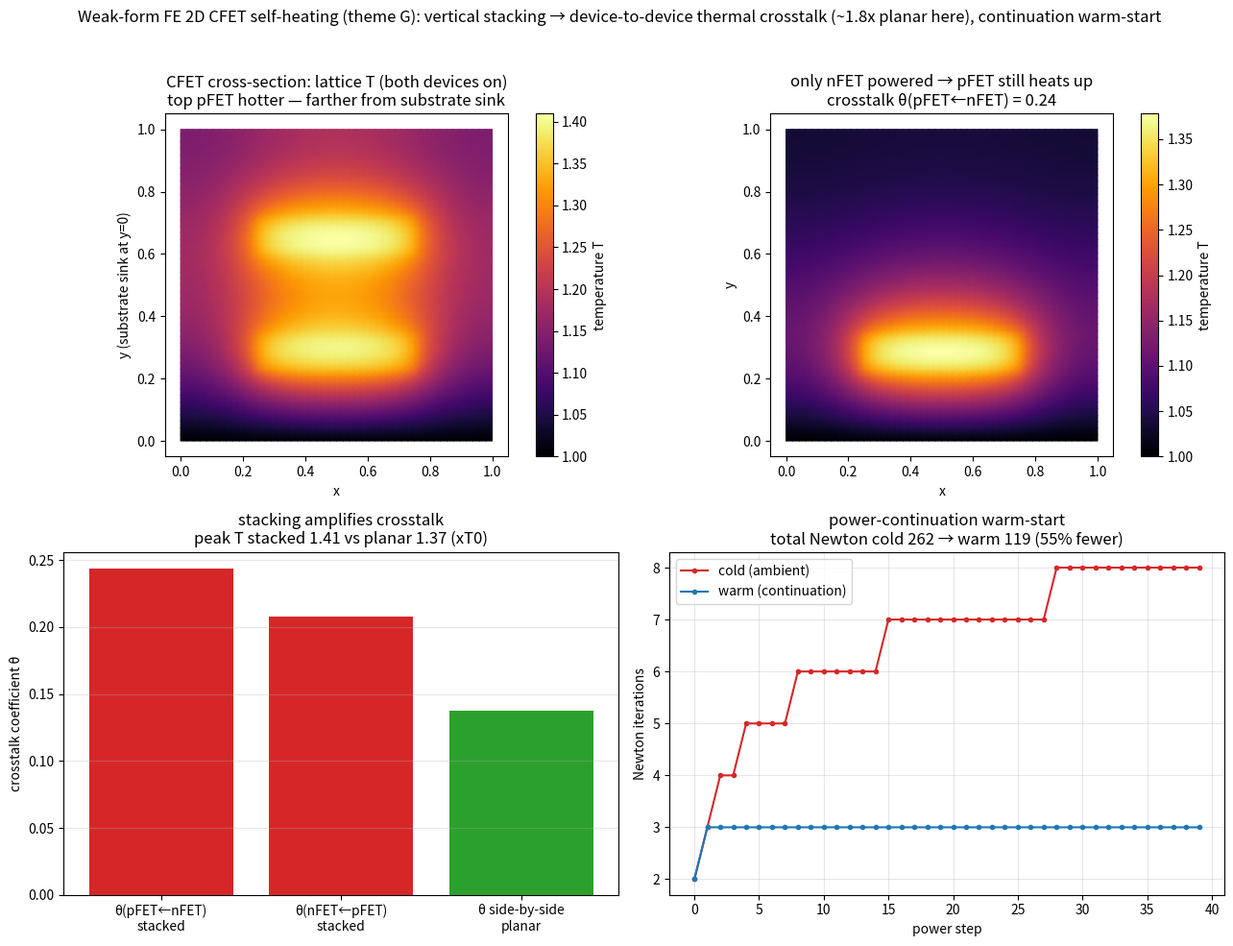

This figure's Python source:
"""cfet_thermal_crosstalk.py — 2D seed demo for research theme G (device
self-heating = electro-thermal coupling), extending the 1D reduced model
(⑯ electrothermal_selfheating.py, ⑯-dataset electrothermal_dataset.py) to a 2D
CFET cross-section, where the headline physics is DEVICE-TO-DEVICE THERMAL
CROSSTALK.

Why 2D / why CFET (LITREVIEW_G_electrothermal.md §3): a complementary FET stacks
an nFET and a pFET vertically. The stack is thermally isolated, so self-heating is
~2x a planar CMOS and — crucially — heat from one transistor raises the *other's*
lattice temperature (intra-cell thermal crosstalk), which a 1D model cannot show.

Physics (2D, steady, reduced electro-thermal — same conduction law as ⑯):
    -kappa (T_xx + T_yy) + h (T - T0) = Q(x, y; T),
    Q = [chi_n(x,y) J_n^2 + chi_p(x,y) J_p^2] / sigma(T),  sigma(T)=exp(EA(1/T0-1/T)),
on P1 triangles (weak form), damped Newton (sigma(T) makes the source nonlinear).
Boundary conditions: the SUBSTRATE edge (y=0) is a heat sink (Dirichlet T=T0); the
other three edges are insulated (natural Neumann); a weak distributed sink h models
lateral leakage to the package. Each device band (chi_n bottom, chi_p top) carries
its own current density J_n, J_p.

What it demonstrates:
  * a 2D lattice-temperature field for a CFET cross-section (top device hotter — it
    is farther from the substrate sink),
  * CROSSTALK coefficients: powering the nFET alone still heats the pFET (and vice
    versa); theta = (neighbour's rise from my heat) / (my own rise),
  * STACKED (CFET) vs PLANAR (side-by-side) layout: stacking amplifies the crosstalk
    (~1.8x here) and modestly raises peak T; the literature ~2x self-heating figure
    for CFET vs planar CMOS (IEEE 9633122) is the motivation, not a fitted result,
  * Idea C: a power (current) continuation warm-start cuts Newton iterations; FEM
    keeps accuracy.

Honest scope: reduced electro-thermal model (temperature-activated Ohmic conduction,
fixed current density per band), not non-isothermal 2-carrier drift-diffusion (that
is the ⑯-companion 1D non-isothermal DD demo and the eventual 2D coupling).
Non-dimensional units, illustrative geometry. No ML (pure physics/numerics).

Run:  python3 cfet_thermal_crosstalk.py     (writes cfet_thermal_crosstalk.png)
      python3 cfet_thermal_crosstalk.py --help
"""
from __future__ import annotations

import argparse

import numpy as np
import scipy.sparse as sp
import scipy.sparse.linalg as spla

SEED = 20260725
KAPPA = 0.02
HSINK = 0.3            # weak distributed lateral loss (substrate edge is the main sink)
T0 = 1.0
EA = 15.0
NEWTON_TOL = 1e-9
NEWTON_MAX = 80


def sigma(T):
    return np.exp(EA * (1.0 / T0 - 1.0 / T))


def dsigma(T):
    return sigma(T) * EA / T ** 2


def build_mesh(n):
    xs = np.linspace(0, 1, n + 1)
    X, Y = np.meshgrid(xs, xs)
    nodes = np.column_stack([X.ravel(), Y.ravel()])
    idx = lambda i, j: j * (n + 1) + i
    tris = []
    for j in range(n):
        for i in range(n):
            a, b, c, dd = idx(i, j), idx(i + 1, j), idx(i + 1, j + 1), idx(i, j + 1)
            tris.append((a, b, c)); tris.append((a, c, dd))
    return nodes, np.asarray(tris, np.int64)


def assemble(nodes, tris):
    """P1 scalar stiffness K (Laplacian) and lumped mass ml on triangles."""
    N = len(nodes)
    rows, cols, vals = [], [], []
    ml = np.zeros(N)
    for t in tris:
        p = nodes[t]
        b = np.array([p[1, 1] - p[2, 1], p[2, 1] - p[0, 1], p[0, 1] - p[1, 1]])
        c = np.array([p[2, 0] - p[1, 0], p[0, 0] - p[2, 0], p[1, 0] - p[0, 0]])
        area = 0.5 * abs((p[1, 0] - p[0, 0]) * (p[2, 1] - p[0, 1])
                         - (p[2, 0] - p[0, 0]) * (p[1, 1] - p[0, 1]))
        Ke = (np.outer(b, b) + np.outer(c, c)) / (4.0 * area)
        for a in range(3):
            ml[t[a]] += area / 3.0
            for bb in range(3):
                rows.append(t[a]); cols.append(t[bb]); vals.append(Ke[a, bb])
    K = sp.csr_matrix((vals, (rows, cols)), shape=(N, N))
    return K, ml


def band(nodes, x0, x1, y0, y1):
    return ((nodes[:, 0] >= x0) & (nodes[:, 0] <= x1)
            & (nodes[:, 1] >= y0) & (nodes[:, 1] <= y1))


def solve_T(Kk, ml, chi_n, chi_p, Jn, Jp, free, T_init):
    """Damped Newton for the 2D reduced electro-thermal problem with a Dirichlet
    substrate sink (fixed nodes = ~free)."""
    T = T_init.copy()
    Hm = sp.diags(HSINK * ml)
    src2 = chi_n * Jn ** 2 + chi_p * Jp ** 2          # per-node current^2 weight

    def resid(TT):
        return Kk @ TT + HSINK * ml * (TT - T0) - ml * (src2 / sigma(TT))

    for it in range(1, NEWTON_MAX + 1):
        R = resid(T)
        rn = np.linalg.norm(R[free])
        if rn < NEWTON_TOL:
            return T, it - 1
        dQ = -src2 * dsigma(T) / sigma(T) ** 2         # d(src2/sigma)/dT
        Jac = (Kk + Hm - sp.diags(ml * dQ)).tocsc()
        dT = np.zeros_like(T)
        dT[free] = spla.spsolve(Jac[free][:, free], -R[free])
        a = 1.0
        for _ in range(40):
            if np.linalg.norm(resid(T + a * dT)[free]) < rn:
                break
            a *= 0.5
        T = T + a * dT
    return T, NEWTON_MAX


def mean_on(T, mask):
    return float(T[mask].mean())


def main():
    ap = argparse.ArgumentParser(description=__doc__,
                                 formatter_class=argparse.RawDescriptionHelpFormatter)
    ap.add_argument("--n", type=int, default=48, help="mesh divisions per side")
    ap.add_argument("--jdev", type=float, default=6.0, help="per-device current density")
    ap.add_argument("--nstep", type=int, default=40, help="power-continuation steps")
    ap.add_argument("--out", type=str, default="cfet_thermal_crosstalk.png")
    args = ap.parse_args()

    nodes, tris = build_mesh(args.n)
    K, ml = assemble(nodes, tris)
    Kk = (KAPPA * K).tocsc()
    bottom = nodes[:, 1] <= 1e-9                      # substrate heat sink (Dirichlet)
    free = ~bottom
    T0f = np.full(len(nodes), T0)

    # ---- STACKED (CFET): nFET low, pFET high, same x-column ----
    chi_n = band(nodes, 0.25, 0.75, 0.22, 0.34).astype(float)   # bottom device
    chi_p = band(nodes, 0.25, 0.75, 0.60, 0.72).astype(float)   # top device
    J = args.jdev
    T_both, _ = solve_T(Kk, ml, chi_n, chi_p, J, J, free, T0f)
    T_nonly, _ = solve_T(Kk, ml, chi_n, chi_p, J, 0.0, free, T0f)
    T_ponly, _ = solve_T(Kk, ml, chi_n, chi_p, 0.0, J, free, T0f)

    maskn = chi_n > 0; maskp = chi_p > 0
    rise_n_self = mean_on(T_nonly, maskn) - T0        # nFET's own rise (n powered)
    rise_p_self = mean_on(T_ponly, maskp) - T0        # pFET's own rise (p powered)
    rise_p_from_n = mean_on(T_nonly, maskp) - T0      # pFET heated by nFET only
    rise_n_from_p = mean_on(T_ponly, maskn) - T0      # nFET heated by pFET only
    theta_pn = rise_p_from_n / max(rise_n_self, 1e-12)
    theta_np = rise_n_from_p / max(rise_p_self, 1e-12)
    peak_stack = T_both.max()

    # ---- PLANAR (side-by-side, both near the sink) ----
    chi_a = band(nodes, 0.12, 0.42, 0.22, 0.34).astype(float)
    chi_b = band(nodes, 0.58, 0.88, 0.22, 0.34).astype(float)
    T_planar, _ = solve_T(Kk, ml, chi_a, chi_b, J, J, free, T0f)
    T_a_only, _ = solve_T(Kk, ml, chi_a, chi_b, J, 0.0, free, T0f)
    maska = chi_a > 0; maskb = chi_b > 0
    rise_a_self = mean_on(T_a_only, maska) - T0
    rise_b_from_a = mean_on(T_a_only, maskb) - T0
    theta_planar = rise_b_from_a / max(rise_a_self, 1e-12)
    peak_planar = T_planar.max()

    # ---- power (current) continuation warm-start on the stacked device ----
    Js = np.linspace(J / args.nstep, J, args.nstep)
    warm_it, cold_it, peak_curve = [], [], []
    Tw = T0f.copy()
    for Jk in Js:
        Tw, it = solve_T(Kk, ml, chi_n, chi_p, Jk, Jk, free, Tw)
        warm_it.append(it); peak_curve.append(Tw.max())
    for Jk in Js:
        _, it = solve_T(Kk, ml, chi_n, chi_p, Jk, Jk, free, T0f)
        cold_it.append(it)
    tc, tw = int(sum(cold_it)), int(sum(warm_it))

    print(f"\n2D CFET thermal crosstalk: {len(nodes)} nodes, {len(tris)} triangles")
    print(f"  STACKED (CFET): peak T {peak_stack/T0:.2f}xT0;  self-rise nFET "
          f"{rise_n_self:.3f}, pFET {rise_p_self:.3f}")
    print(f"    crosstalk theta(pFET<-nFET) {theta_pn:.2f},  theta(nFET<-pFET) {theta_np:.2f}"
          f"  (fraction of neighbour's own rise induced by the other device)")
    print(f"  PLANAR (side-by-side): peak T {peak_planar/T0:.2f}xT0;  crosstalk theta "
          f"{theta_planar:.2f}")
    print(f"  -> stacking raises peak T {peak_stack/peak_planar:.2f}x and crosstalk "
          f"{theta_pn/max(theta_planar,1e-12):.1f}x vs planar")
    print(f"  Newton iters (power continuation)  cold {tc}  warm {tw}  "
          f"({100*(tc-tw)/max(tc,1):.0f}% fewer)")

    _plot(args.out, nodes, tris, T_both, T_nonly, Js, peak_curve, cold_it, warm_it,
          theta_pn, theta_np, theta_planar, peak_stack, peak_planar, tc, tw, T0)
    print(f"wrote {args.out}")


def _plot(out, nodes, tris, T_both, T_nonly, Js, peak_curve, cold_it, warm_it,
          theta_pn, theta_np, theta_planar, peak_stack, peak_planar, tc, tw, T0):
    import matplotlib
    matplotlib.use("Agg")
    import matplotlib.pyplot as plt
    import matplotlib.tri as mtri
    triang = mtri.Triangulation(nodes[:, 0], nodes[:, 1], tris)
    fig, ax = plt.subplots(2, 2, figsize=(13, 10))

    tpc = ax[0, 0].tripcolor(triang, T_both, shading="gouraud", cmap="inferno")
    fig.colorbar(tpc, ax=ax[0, 0], label="temperature T")
    ax[0, 0].set_title("CFET cross-section: lattice T (both devices on)\n"
                       "top pFET hotter — farther from substrate sink")
    ax[0, 0].set_xlabel("x"); ax[0, 0].set_ylabel("y (substrate sink at y=0)")
    ax[0, 0].set_aspect("equal")

    tpc2 = ax[0, 1].tripcolor(triang, T_nonly, shading="gouraud", cmap="inferno")
    fig.colorbar(tpc2, ax=ax[0, 1], label="temperature T")
    ax[0, 1].set_title("only nFET powered → pFET still heats up\n"
                       f"crosstalk θ(pFET←nFET) = {theta_pn:.2f}")
    ax[0, 1].set_xlabel("x"); ax[0, 1].set_ylabel("y")
    ax[0, 1].set_aspect("equal")

    labels = ["θ(pFET←nFET)\nstacked", "θ(nFET←pFET)\nstacked", "θ side-by-side\nplanar"]
    ax[1, 0].bar(labels, [theta_pn, theta_np, theta_planar],
                 color=["#d62728", "#d62728", "#2ca02c"])
    ax[1, 0].set_ylabel("crosstalk coefficient θ")
    ax[1, 0].set_title(f"stacking amplifies crosstalk\npeak T stacked {peak_stack/T0:.2f} "
                       f"vs planar {peak_planar/T0:.2f} (xT0)")
    ax[1, 0].grid(True, axis="y", alpha=0.3)

    xs = np.arange(len(cold_it))
    ax[1, 1].plot(xs, cold_it, "-o", ms=3, color="#d62728", label="cold (ambient)")
    ax[1, 1].plot(xs, warm_it, "-o", ms=3, color="#1f77b4", label="warm (continuation)")
    ax[1, 1].set_title(f"power-continuation warm-start\ntotal Newton cold {tc} → warm {tw} "
                       f"({100*(tc-tw)/max(tc,1):.0f}% fewer)")
    ax[1, 1].set_xlabel("power step"); ax[1, 1].set_ylabel("Newton iterations")
    ax[1, 1].legend(); ax[1, 1].grid(True, alpha=0.3)

    fig.suptitle("Weak-form FE 2D CFET self-heating (theme G): vertical stacking → "
                 "device-to-device thermal crosstalk (~1.8x planar here), continuation warm-start",
                 fontsize=12)
    fig.tight_layout(rect=[0, 0, 1, 0.96])
    fig.savefig(out, dpi=130)


if __name__ == "__main__":
    main()
